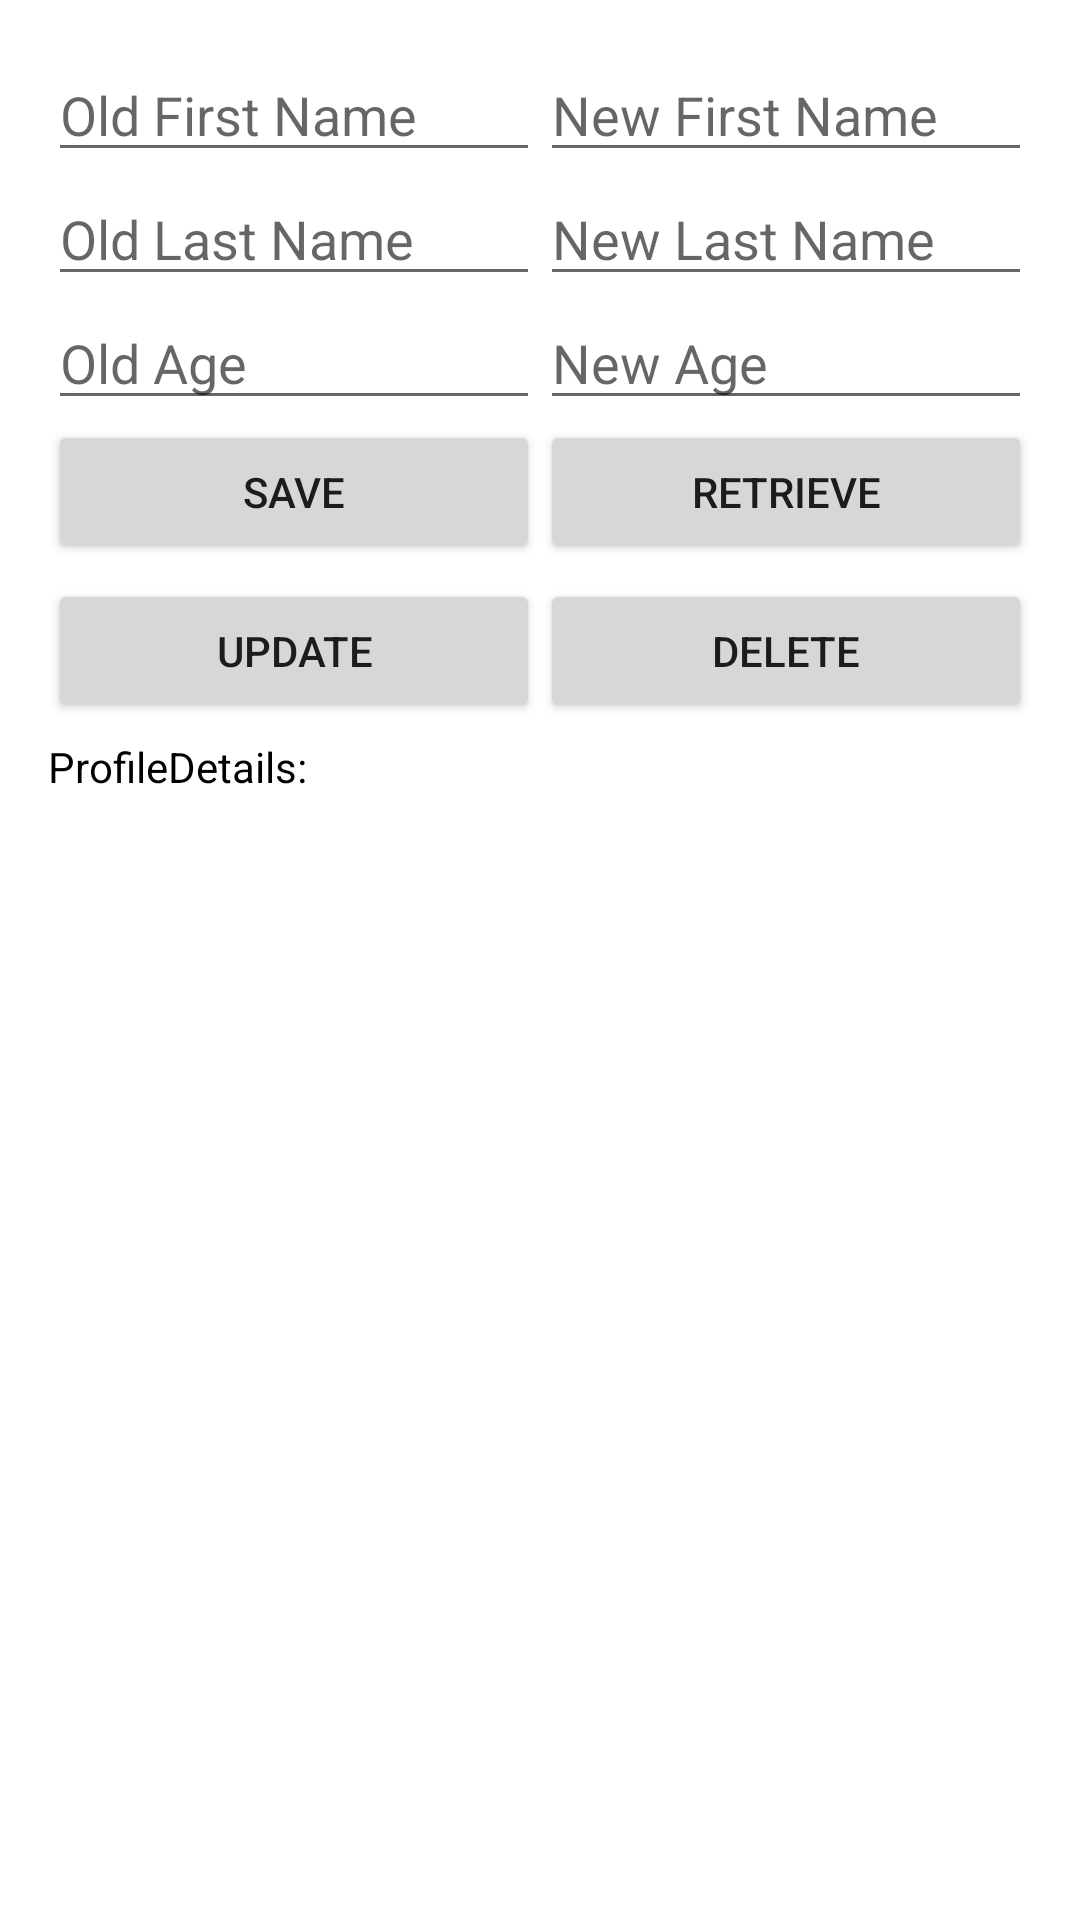

This screen was rendered from an Android layout file. Write that file and the resources it references.
<!-- AndroidManifest.xml: application theme Theme.FullAndroidCourseClassA -->
<!-- res/layout/activity_main.xml -->
<?xml version="1.0" encoding="utf-8"?>
<LinearLayout xmlns:android="http://schemas.android.com/apk/res/android"
    xmlns:tools="http://schemas.android.com/tools"
    android:layout_width="match_parent"
    android:layout_height="match_parent"
    android:orientation="vertical"
    android:padding="16dp"
    tools:context=".firebasefirestoreapp.ui.MainActivity">

    <LinearLayout
        android:layout_width="match_parent"
        android:layout_height="wrap_content"
        android:orientation="horizontal">

        <EditText
            android:id="@+id/etOldFirstName"
            android:layout_width="match_parent"
            android:layout_height="wrap_content"
            android:layout_weight="1"
            android:hint="@string/old_first_name"
            android:inputType="textPersonName" />

        <EditText
            android:id="@+id/etNewFirstName"
            android:layout_width="match_parent"
            android:layout_height="wrap_content"
            android:layout_weight="1"
            android:hint="@string/new_first_name"
            android:inputType="textPersonName" />

    </LinearLayout>

    <LinearLayout
        android:layout_width="match_parent"
        android:layout_height="wrap_content"
        android:layout_marginTop="@dimen/_10sdp"
        android:orientation="horizontal">

        <EditText
            android:id="@+id/etOldLastName"
            android:layout_width="match_parent"
            android:layout_height="wrap_content"
            android:layout_weight="1"
            android:hint="@string/old_last_name"
            android:inputType="textPersonName" />

        <EditText
            android:id="@+id/etNewLastName"
            android:layout_width="match_parent"
            android:layout_height="wrap_content"
            android:layout_weight="1"
            android:hint="@string/new_last_name"
            android:inputType="textPersonName" />

    </LinearLayout>

    <LinearLayout
        android:layout_width="match_parent"
        android:layout_height="wrap_content"
        android:layout_marginTop="@dimen/_10sdp"
        android:orientation="horizontal">

        <EditText
            android:id="@+id/etOldAge"
            android:layout_width="match_parent"
            android:layout_height="wrap_content"
            android:layout_weight="1"
            android:hint="@string/old_age"
            android:inputType="number" />

        <EditText
            android:id="@+id/etNewAge"
            android:layout_width="match_parent"
            android:layout_height="wrap_content"
            android:layout_weight="1"
            android:hint="@string/new_age"
            android:inputType="number" />

    </LinearLayout>

    <LinearLayout
        android:layout_width="match_parent"
        android:layout_height="wrap_content"
        android:layout_marginTop="@dimen/_10sdp"
        android:orientation="horizontal">

        <Button
            android:id="@+id/btnSaveProfileData"
            android:layout_width="0dp"
            android:layout_height="wrap_content"
            android:layout_gravity="end"
            android:layout_margin="@dimen/_5sdp"
            android:layout_marginTop="5dp"
            android:layout_weight="1"
            android:text="@string/save_data" />

        <Button
            android:id="@+id/btnRetrieveProfileData"
            android:layout_width="0dp"
            android:layout_height="wrap_content"
            android:layout_gravity="end"
            android:layout_margin="@dimen/_5sdp"
            android:layout_marginTop="5dp"
            android:layout_weight="1"
            android:text="@string/retrieve_data" />
    </LinearLayout>

    <LinearLayout
        android:layout_width="match_parent"
        android:layout_height="wrap_content"
        android:orientation="horizontal">

        <Button
            android:id="@+id/btnUpdateProfileData"
            android:layout_width="0dp"
            android:layout_height="wrap_content"
            android:layout_gravity="end"
            android:layout_margin="@dimen/_5sdp"
            android:layout_marginTop="5dp"
            android:layout_weight="1"
            android:text="@string/update_data" />

        <Button
            android:id="@+id/btnDeleteProfileData"
            android:layout_width="0dp"
            android:layout_height="wrap_content"
            android:layout_gravity="end"
            android:layout_margin="@dimen/_5sdp"
            android:layout_marginTop="5dp"
            android:layout_weight="1"
            android:text="@string/delete_data" />
    </LinearLayout>

    <ScrollView
        android:id="@+id/scrollView2"
        android:layout_width="match_parent"
        android:layout_height="wrap_content"
        android:layout_marginTop="@dimen/_10sdp">

        <TextView
            android:id="@+id/tvProfileDetails"
            android:layout_width="wrap_content"
            android:layout_height="wrap_content"
            android:text="@string/profiledetails"
            android:textColor="@color/black"
            android:textSize="@dimen/_10sdp" />

    </ScrollView>

</LinearLayout>
<!-- resources referenced by this layout -->
<resources>
  <color name="black">#FF000000</color>
  <string name="delete_data">Delete</string>
  <string name="new_age">New Age</string>
  <string name="new_first_name">New First Name</string>
  <string name="new_last_name">New Last Name</string>
  <string name="old_age">Old Age</string>
  <string name="old_first_name">Old First Name</string>
  <string name="old_last_name">Old Last Name</string>
  <string name="profiledetails">ProfileDetails:</string>
  <string name="retrieve_data">Retrieve</string>
  <string name="save_data">Save</string>
  <string name="update_data">Update</string>
  <style name="Theme.FullAndroidCourseClassA" parent="Theme.MaterialComponents.DayNight.DarkActionBar">
          
          <item name="colorPrimary">@color/blue_500</item>
          <item name="colorPrimaryVariant">@color/blue_700</item>
          <item name="colorOnPrimary">@color/white</item>
          
          <item name="colorSecondary">@color/red_500</item>
          <item name="colorSecondaryVariant">@color/red_200</item>
          <item name="colorOnSecondary">@color/black</item>
          
          <item name="android:statusBarColor" tools:targetApi="l">?attr/colorPrimaryVariant</item>
          
      </style>
  <color name="blue_500">#11468F</color>
  <color name="blue_700">#041562</color>
  <color name="white">#FFFFFFFF</color>
  <color name="red_500">#DA1212</color>
  <color name="red_200">#FF8A80</color>
</resources>
